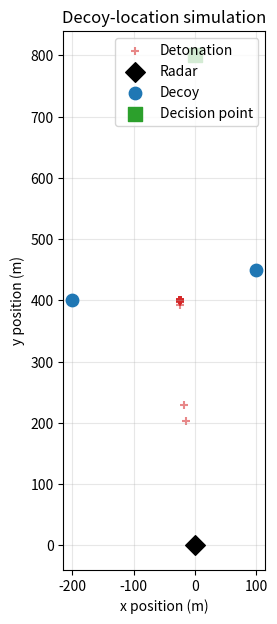

Source code (Python):
"""
decoy_simulation.py
====================

Stochastic simulation model for the *Decoy Location Problem* (DLP): estimating
where an anti-radiation missile (ARM) detonates when its passive seeker's
line-of-sight (LOS) estimate to a surface-based radar is corrupted by decoy
transmitters deployed around the radar.

This module implements exactly the five-step model logic described in the
brief:

    1. Set the locations of the radar, decoys, and the decision point.
    2. Calculate the noiseless (true) LOS from the decision point to each
       transmitter (radar + decoys).
    3. Determine the noisy LOS for each transmitter (SNR-dependent Gaussian
       error).
    4. Combine the noisy LOS values into a single SNR-weighted LOS estimate.
    5. Project the LOS estimate to the ground -> detonation point.

--------------------------------------------------------------------------
ONE MODELING ASSUMPTION WORTH FLAGGING EXPLICITLY
--------------------------------------------------------------------------
The brief cites a directional-antenna gain pattern "according to the model
of a transmitter pattern (Schelkunoff 1943)" but does not give the closed
form. Schelkunoff's 1943 array theory shows that a uniformly illuminated
linear array/aperture produces a pattern whose continuous-angle limit is the
classic squared-sinc ("Dirichlet kernel") shape, with a first sidelobe about
13 dB below the main lobe. That is the standard, textbook Schelkunoff-style
pattern, and is what `directional_pattern_gain()` below implements:

    F(delta) = [ sin(u) / u ]^2 ,   u = c * delta / theta_3dB

where `theta_3dB` is the antenna's -3 dB beamwidth and c is chosen so that
F(theta_3dB / 2) = 0.5 exactly. The radar's total gain in a given direction
is modeled as the peak gain times this pattern evaluated separately in the
azimuth and elevation planes (a standard separable-pattern approximation):

    G_radar(d_az, d_el) = G_peak * F(d_az; theta_az) * F(d_el; theta_el)

The two -3 dB beamwidths (`RADAR_BEAMWIDTH_AZ_DEG`, `RADAR_BEAMWIDTH_EL_DEG`)
are NOT stated in the brief, so they are exposed as tunable constants below
(defaulted to a narrow, high-gain pencil beam consistent with the stated
32 dB peak gain). If your source paper gives an explicit pattern formula or
beamwidth/sidelobe numbers, replace `directional_pattern_gain()` and the two
constants accordingly -- everything else in the model is independent of that
choice.

The decoys are explicitly stated to be omnidirectional with constant gain,
so no pattern function is applied to them.
"""

from __future__ import annotations

import numpy as np
from dataclasses import dataclass, field
from typing import List, Tuple, Optional, Dict, Any


# ==========================================================================
# 1. Fixed physical / model constants (as specified in the brief)
# ==========================================================================

WAVELENGTH = 0.1                 # lambda, m
INTEGRATION_GAIN = 1.0           # I, linear (0 dB)
NOISE_TEMPERATURE = 290.0        # T, K
TOTAL_LOSSES = 1.0               # L, linear (0 dB)
BOLTZMANN_K = 1.380649e-23       # k, J/K

# Seeker (missile receiver) parameters
SEEKER_GAIN = 3.0                # Gr, linear (4.8 dB)
SEEKER_BANDWIDTH_HZ = 1.0e6      # B, Hz (1 MHz)
SEEKER_NOISE_FIGURE = 30.0       # F, linear (14.8 dB)
SEEKER_BEAMWIDTH_DEG = 36.0      # theta, -3dB beamwidth used in error model
K_M = 1.6                        # k_M, constant factor in error model

# Transmitter peak (radiated) power
RADAR_PEAK_POWER_W = 50_000.0    # W
DECOY_PEAK_POWER_W = 4_000.0     # W

# Antenna peak gains
RADAR_PEAK_GAIN = 1585.0         # linear (32.0 dB), shared peak of az & el cuts
DECOY_GAIN_AZ = 2.0              # linear (3.0 dB), constant (omnidirectional)
DECOY_GAIN_EL = 1.5              # linear (1.8 dB), constant (omnidirectional)

# Radar directional-pattern beamwidths -- ASSUMPTION, see module docstring.
# Tune these if your reference gives explicit values.
RADAR_BEAMWIDTH_AZ_DEG = 3.0
RADAR_BEAMWIDTH_EL_DEG = 3.0


# ==========================================================================
# 2. Geometry primitives
# ==========================================================================

@dataclass
class Transmitter:
    """A ground-based transmitter: either the radar or a single decoy."""
    name: str
    x: float
    y: float
    kind: str                 # "radar" or "decoy"
    peak_power: float = None  # W; defaults set in __post_init__ if omitted
    z: float = 0.0            # ground level by default (flat terrain)

    def __post_init__(self):
        if self.kind not in ("radar", "decoy"):
            raise ValueError("kind must be 'radar' or 'decoy'")
        if self.peak_power is None:
            self.peak_power = (
                RADAR_PEAK_POWER_W if self.kind == "radar" else DECOY_PEAK_POWER_W
            )


def make_radar(x: float, y: float, name: str = "radar") -> Transmitter:
    return Transmitter(name=name, x=x, y=y, kind="radar")


def make_decoy(x: float, y: float, name: str) -> Transmitter:
    return Transmitter(name=name, x=x, y=y, kind="decoy")


def wrap_to_pi(angle: np.ndarray) -> np.ndarray:
    """Wrap angle(s) in radians to (-pi, pi]."""
    return (angle + np.pi) % (2 * np.pi) - np.pi


def compute_true_los(tx_x: float, tx_y: float,
                      dec_x: float, dec_y: float, dec_z: float
                      ) -> Tuple[float, float, float]:
    """
    Noiseless LOS (azimuth, elevation, range) from the decision point
    (dec_x, dec_y, dec_z) to a ground-level transmitter at (tx_x, tx_y, 0).

    Azimuth is measured in the ground (x, y) plane via atan2(dy, dx).
    Elevation is measured from the local horizontal at the decision point;
    it is negative when the transmitter lies below the decision point
    (the usual case, since the missile is elevated above the target array).

    Returns
    -------
    az_true, el_true : float (radians)
    R : float, slant range (m), R = sqrt(dx^2 + dy^2 + dec_z^2)
    """
    dx = tx_x - dec_x
    dy = tx_y - dec_y
    dz = 0.0 - dec_z
    horiz = np.hypot(dx, dy)
    R = np.sqrt(dx**2 + dy**2 + dec_z**2)
    az_true = np.arctan2(dy, dx)
    el_true = np.arctan2(dz, horiz)
    return az_true, el_true, R


def project_to_ground(dec_x: float, dec_y: float, dec_z: float,
                       az_est: float, el_est: float) -> Optional[Tuple[float, float]]:
    """
    Project the estimated LOS (azimuth, elevation) ray from the decision
    point onto the ground plane z = 0, giving the detonation point.

    Returns None if the estimated ray does not point downward (a degenerate
    case that should be rare given realistic geometries / errors).
    """
    dx = np.cos(el_est) * np.cos(az_est)
    dy = np.cos(el_est) * np.sin(az_est)
    dz = np.sin(el_est)
    if dz >= 0:
        return None
    t = -dec_z / dz
    x_det = dec_x + t * dx
    y_det = dec_y + t * dy
    return x_det, y_det


# ==========================================================================
# 3. Antenna gain pattern (Schelkunoff-style squared-sinc), SNR, error model
# ==========================================================================

# Solves [sin(c/2)/(c/2)]^2 = 0.5  ->  c/2 = 1.391549...  (standard sinc-2 result)
_BEAMWIDTH_SCALE = 2.783099

def _sinc2(u: np.ndarray) -> np.ndarray:
    u = np.asarray(u, dtype=float)
    out = np.ones_like(u)
    mask = np.abs(u) > 1e-9
    out[mask] = (np.sin(u[mask]) / u[mask]) ** 2
    return out


def directional_pattern_gain(delta_angle_rad: float, beamwidth_rad: float) -> float:
    """
    Normalized (peak = 1 at delta_angle = 0) directional antenna pattern,
    following the continuous-aperture limit of Schelkunoff's (1943) uniform
    array factor (squared sinc / Dirichlet-kernel shape). See module
    docstring for the reasoning and how to swap in an exact formula.
    """
    u = _BEAMWIDTH_SCALE * delta_angle_rad / beamwidth_rad
    return _sinc2(u)


def radar_antenna_gain(seeker_az_from_tx: float, seeker_el_from_tx: float,
                        radar_bearing_rad: float) -> float:
    """
    Total radar antenna gain toward the seeker, given the seeker's direction
    as seen FROM the radar (azimuth/elevation) and the radar's antenna
    boresight bearing (elevation boresight assumed 0, i.e. pointed at the
    horizon).
    """
    d_az = wrap_to_pi(seeker_az_from_tx - radar_bearing_rad)
    d_el = seeker_el_from_tx  # boresight elevation = 0
    g_az = directional_pattern_gain(d_az, np.radians(RADAR_BEAMWIDTH_AZ_DEG))
    g_el = directional_pattern_gain(d_el, np.radians(RADAR_BEAMWIDTH_EL_DEG))
    return RADAR_PEAK_GAIN * g_az * g_el


def decoy_antenna_gain() -> float:
    """Decoys are omnidirectional: constant gain regardless of viewing angle."""
    return DECOY_GAIN_AZ * DECOY_GAIN_EL


def compute_snr(peak_power_w: float, gain_tx: float, gain_seeker: float,
                 range_m: float) -> float:
    """
    Equation (1): one-way link SNR at the seeker from a transmitter with
    peak power `peak_power_w`, transmit gain `gain_tx`, at slant range
    `range_m`, received by the seeker with gain `gain_seeker`.
    """
    numerator = peak_power_w * gain_tx * gain_seeker * WAVELENGTH**2 * INTEGRATION_GAIN
    denominator = (
        (4 * np.pi * range_m) ** 2
        * BOLTZMANN_K * NOISE_TEMPERATURE * SEEKER_BANDWIDTH_HZ
        * SEEKER_NOISE_FIGURE * TOTAL_LOSSES
    )
    return numerator / denominator


def measurement_error_std(snr: float,
                           theta_deg: float = SEEKER_BEAMWIDTH_DEG,
                           k_m: float = K_M) -> float:
    """
    Equation (3): standard deviation (radians) of the SNR-dependent LOS
    measurement error for a single transmitter, sigma_n = theta / (k_M * sqrt(2*SNR)).
    """
    theta_rad = np.radians(theta_deg)
    return theta_rad / (k_m * np.sqrt(2.0 * snr))


def weighted_los_estimate(los_values: np.ndarray, snrs: np.ndarray) -> float:
    """Equation (4): SNR-weighted average of the noisy LOS values."""
    los_values = np.asarray(los_values, dtype=float)
    snrs = np.asarray(snrs, dtype=float)
    return float(np.sum(los_values * snrs) / np.sum(snrs))


# ==========================================================================
# 4. Single-trial and Monte Carlo simulation
# ==========================================================================

def run_single_trial(radar: Transmitter, decoys: List[Transmitter],
                      decision_point: Tuple[float, float, float],
                      rng: np.random.Generator,
                      radar_bearing_rad: Optional[float] = None
                      ) -> Dict[str, Any]:
    """
    Run one Monte Carlo replication of the DLP simulation model (steps 1-5).

    Parameters
    ----------
    radar : Transmitter (kind="radar")
    decoys : list of Transmitter (kind="decoy")
    decision_point : (xdec, ydec, zdec)
    rng : numpy Generator, source of randomness for this trial
    radar_bearing_rad : optional fixed radar bearing; if None, drawn
        uniformly from [0, 2*pi) as specified (the first source of
        uncertainty in the model).

    Returns
    -------
    dict with per-transmitter intermediate values, the LOS estimate, and
    the resulting detonation point (None if the projected ray does not
    point at the ground).
    """
    dec_x, dec_y, dec_z = decision_point
    transmitters = [radar] + list(decoys)

    if radar_bearing_rad is None:
        radar_bearing_rad = rng.uniform(0.0, 2 * np.pi)

    az_true = np.empty(len(transmitters))
    el_true = np.empty(len(transmitters))
    R = np.empty(len(transmitters))
    G = np.empty(len(transmitters))
    P = np.empty(len(transmitters))

    for i, tx in enumerate(transmitters):
        az_t, el_t, r = compute_true_los(tx.x, tx.y, dec_x, dec_y, dec_z)
        az_true[i], el_true[i], R[i] = az_t, el_t, r
        P[i] = tx.peak_power

        if tx.kind == "radar":
            # Direction of the seeker AS SEEN FROM the radar is the reverse
            # of the decision-point-to-radar LOS.
            az_from_tx = wrap_to_pi(az_t + np.pi)
            el_from_tx = -el_t
            G[i] = radar_antenna_gain(az_from_tx, el_from_tx, radar_bearing_rad)
        else:
            G[i] = decoy_antenna_gain()

    SNR = compute_snr(P, G, SEEKER_GAIN, R)
    sigma_n = measurement_error_std(SNR)

    # Unwrap azimuth values relative to the radar's true azimuth before
    # weighted-averaging, to avoid +-pi wraparound artifacts.
    az_ref = az_true[0]
    az_true_unwrapped = az_ref + wrap_to_pi(az_true - az_ref)

    noisy_az = az_true_unwrapped + rng.normal(0.0, sigma_n)
    noisy_el = el_true + rng.normal(0.0, sigma_n)

    az_est = weighted_los_estimate(noisy_az, SNR)
    el_est = weighted_los_estimate(noisy_el, SNR)

    detonation = project_to_ground(dec_x, dec_y, dec_z, az_est, el_est)

    return {
        "radar_bearing_rad": radar_bearing_rad,
        "names": [tx.name for tx in transmitters],
        "az_true": az_true, "el_true": el_true, "R": R, "G": G, "SNR": SNR,
        "sigma_n": sigma_n,
        "az_est": az_est, "el_est": el_est,
        "detonation": detonation,
    }


def run_monte_carlo(radar: Transmitter, decoys: List[Transmitter],
                     decision_point: Tuple[float, float, float],
                     n_trials: int = 10_000,
                     seed: Optional[int] = None) -> List[Dict[str, Any]]:
    """Run `n_trials` independent replications and return the raw results."""
    rng = np.random.default_rng(seed)
    return [run_single_trial(radar, decoys, decision_point, rng)
            for _ in range(n_trials)]


def summarize_results(results: List[Dict[str, Any]],
                       radar: Transmitter,
                       decoys: List[Transmitter]) -> "pd.DataFrame":
    """
    Turn raw Monte Carlo trial results into a tidy pandas DataFrame with one
    row per trial: detonation coordinates, distance from radar, and distance
    from the nearest decoy.
    """
    import pandas as pd

    rows = []
    for r in results:
        det = r["detonation"]
        if det is None:
            rows.append({
                "x_det": np.nan, "y_det": np.nan,
                "dist_radar": np.nan, "dist_nearest_decoy": np.nan,
                "radar_bearing_deg": np.degrees(r["radar_bearing_rad"]),
            })
            continue
        x_det, y_det = det
        dist_radar = np.hypot(x_det - radar.x, y_det - radar.y)
        dist_decoys = [np.hypot(x_det - d.x, y_det - d.y) for d in decoys]
        dist_nearest_decoy = min(dist_decoys) if dist_decoys else np.nan
        rows.append({
            "x_det": x_det, "y_det": y_det,
            "dist_radar": dist_radar,
            "dist_nearest_decoy": dist_nearest_decoy,
            "radar_bearing_deg": np.degrees(r["radar_bearing_rad"]),
        })
    return pd.DataFrame(rows)

if __name__ == "__main__":
    radar = make_radar(0, 0)
    decoys = [
        make_decoy(100, 450, "decoy_1"),
        make_decoy(-200, 400, "decoy_2"),
    ]
    decision_point = (0, 800, 500)

    results = run_monte_carlo(
        radar, decoys, decision_point,
        n_trials=100, seed=42
    )
    print(summarize_results(results, radar, decoys).describe())

def plot_simulation(results, radar, decoys, decision_point):
    import matplotlib.pyplot as plt

    # Keep only trials that produced a ground detonation point
    detonations = [r["detonation"] for r in results if r["detonation"] is not None]
    x_det, y_det = zip(*detonations) if detonations else ([], [])

    fig, ax = plt.subplots(figsize=(9, 7))

    # Detonation points: +
    ax.scatter(x_det, y_det, marker="+", s=35, alpha=0.55,
               color="tab:red", label="Detonation")

    # Radar: diamond
    ax.scatter(radar.x, radar.y, marker="D", s=100,
               color="black", label="Radar", zorder=3)

    # Decoys: circles
    ax.scatter([d.x for d in decoys], [d.y for d in decoys],
               marker="o", s=80, color="tab:blue",
               label="Decoy", zorder=3)

    # Decision point: shown as a green square
    ax.scatter(decision_point[0], decision_point[1], marker="s", s=90,
               color="tab:green", label="Decision point", zorder=3)

    ax.set_title("Decoy-location simulation")
    ax.set_xlabel("x position (m)")
    ax.set_ylabel("y position (m)")
    ax.set_aspect("equal", adjustable="box")
    ax.grid(True, alpha=0.3)
    ax.legend()
    plt.show()

plot_simulation(results, radar, decoys, decision_point)
